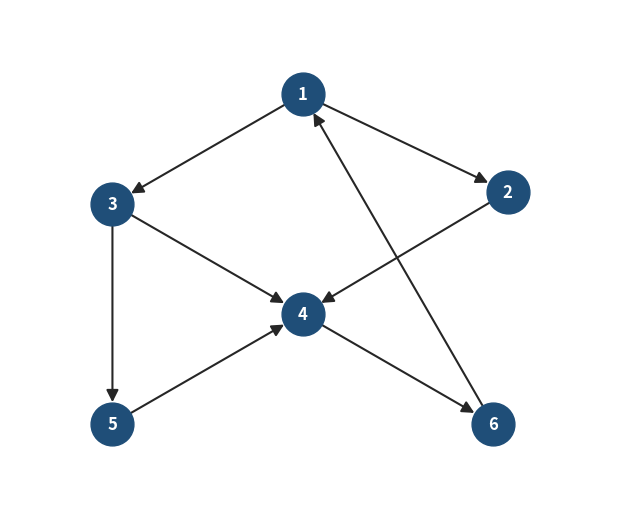

This chart was generated by the following Python code:
import matplotlib.pyplot as plt
import networkx as nx

# 1. Crear un grafo dirigido (DiGraph)
G = nx.DiGraph()

# 2. Definir los vértices (nodos)
vertices = [1, 2, 3, 4, 5, 6]
G.add_nodes_from(vertices)

# 3. Definir las 8 aristas dirigidas EXACTAS del PDF
aristas = [
    (1, 2),
    (1, 3),
    (6, 1),  
    (2, 4),
    (3, 4),
    (3, 5),
    (4, 6),  
    (5, 4),
]
G.add_edges_from(aristas)

# --- REPRESENTACIÓN ALGORÍTMICA EN CONSOLA ---
print("=== INTERPRETACIÓN DEL GRAFO ===")
print(f"Vértices ({G.number_of_nodes()}): {list(G.nodes())}")
print(f"Aristas ({G.number_of_edges()}): {list(G.edges())}")
print(f"¿Es un grafo dirigido?: {'Sí' if G.is_directed() else 'No'}")

print("\nLista de Adyacencia:")
for nodo in G.nodes():
    print(f"  {nodo} -> {list(G.neighbors(nodo))}")

# --- GRAFICACIÓN EXACTA A LA IMAGEN ---
posiciones = {
    1: (0.0, 2.0),  # Arriba centro
    3: (-1.3, 1.1),  # Izquierda arriba
    2: (1.4, 1.2),  # Derecha arriba (ligeramente más abierto para que pase la línea 1->6)
    4: (0.0, 0.2),  # Centro
    5: (-1.3, -0.7),  # Izquierda abajo
    6: (1.3, -0.7),  # Derecha abajo
}

plt.figure(figsize=(6, 5))

nx.draw(
    G,
    pos=posiciones,
    with_labels=True,
    node_color="#1f4e78",
    node_size=950,
    font_color="white",
    font_weight="bold",
    font_size=12,
    edge_color="#262626",
    width=1.5,
    arrows=True,
    arrowstyle="-|>",
    arrowsize=18,
)

plt.xlim(-2.0, 2.1)
plt.ylim(-1.4, 2.7)
plt.axis("off")
plt.tight_layout()
plt.show()
